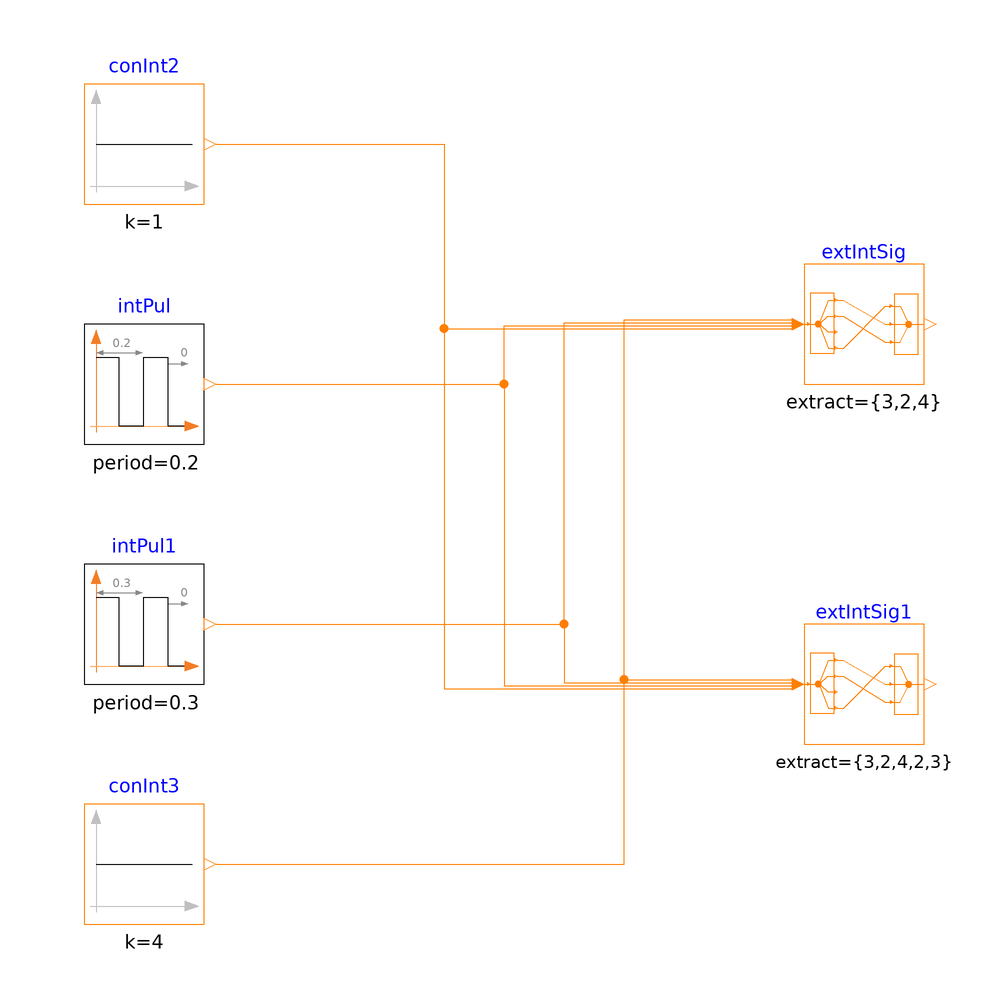

This picture is the connection diagram that the Modelica source below describes through its graphical annotations.

model IntegerExtractSignal
  "Validation model for extracting integer signals"
  BuildingsLite.Controls.OBC.CDL.Routing.IntegerExtractSignal extIntSig(
    final nin=4,
    final nout=3,
    final extract={3,2,4})
    "Block that extracts signal from an integer input signal vector"
    annotation (Placement(transformation(extent={{40,20},{60,40}})));
  BuildingsLite.Controls.OBC.CDL.Routing.IntegerExtractSignal extIntSig1(
    final nin=4,
    final nout=5,
    final extract={3,2,4,2,3})
    "Block that extracts signal from an integer input signal vector"
    annotation (Placement(transformation(extent={{40,-40},{60,-20}})));

  BuildingsLite.Controls.OBC.CDL.Integers.Sources.Constant conInt2(
    final k=1)
    "Block that outputs integer constant"
    annotation (Placement(transformation(extent={{-80,50},{-60,70}})));
  BuildingsLite.Controls.OBC.CDL.Integers.Sources.Pulse intPul(
    final amplitude=1,
    final period=0.2)
    "Generate pulse signal of type Integer"
    annotation (Placement(transformation(extent={{-80,10},{-60,30}})));
  BuildingsLite.Controls.OBC.CDL.Integers.Sources.Pulse intPul1(
    final period=0.3,
    final amplitude=2,
    final offset=-1)
    "Generate pulse signal of type Integer"
    annotation (Placement(transformation(extent={{-80,-30},{-60,-10}})));
  BuildingsLite.Controls.OBC.CDL.Integers.Sources.Constant conInt3(
    final k=4)
    "Block that outputs integer constant"
    annotation (Placement(transformation(extent={{-80,-70},{-60,-50}})));

equation
  connect(conInt2.y,extIntSig. u[1]) annotation (Line(points={{-58,60},{-20,60},
          {-20,29.25},{38,29.25}}, color={255,127,0}));
  connect(intPul.y,extIntSig. u[2]) annotation (Line(points={{-58,20},{-10,20},{
          -10,29.75},{38,29.75}}, color={255,127,0}));
  connect(intPul1.y,extIntSig. u[3]) annotation (Line(points={{-58,-20},{0,-20},
          {0,30.25},{38,30.25}}, color={255,127,0}));
  connect(conInt3.y,extIntSig. u[4]) annotation (Line(points={{-58,-60},{10,-60},
          {10,30.75},{38,30.75}}, color={255,127,0}));
  connect(conInt2.y, extIntSig1.u[1]) annotation (Line(points={{-58,60},{-20,60},
          {-20,-30.75},{38,-30.75}}, color={255,127,0}));
  connect(intPul.y, extIntSig1.u[2]) annotation (Line(points={{-58,20},{-10,20},
          {-10,-30.25},{38,-30.25}}, color={255,127,0}));
  connect(intPul1.y, extIntSig1.u[3]) annotation (Line(points={{-58,-20},{0,-20},
          {0,-29.75},{38,-29.75}}, color={255,127,0}));
  connect(conInt3.y, extIntSig1.u[4]) annotation (Line(points={{-58,-60},{10,-60},
          {10,-29.25},{38,-29.25}}, color={255,127,0}));
annotation (
  experiment(StopTime=1.0,Tolerance=1e-06),
  __Dymola_Commands(file="modelica://Buildings/Resources/Scripts/Dymola/Controls/OBC/CDL/Routing/Validation/IntegerExtractSignal.mos" "Simulate and plot"),
  Documentation(info="<html>
<p>
Validation test for the block
<a href=\"modelica://BuildingsLite.Controls.OBC.CDL.Routing.IntegerExtractSignal\">
BuildingsLite.Controls.OBC.CDL.Routing.IntegerExtractSignal</a>.
</p>
<p>
The instance <code>extIntSig</code> has the input vector with dimension of 4 and
the extracting vector is <code>[3, 2, 4]</code>. Thus the output vectors is <code>[u[3], u[2], u[4]]</code>.
</p>
<p>
The instance <code>extIntSig1</code> has the input vector with dimension of 4 and
the extracting vector is <code>[3, 2, 4, 2, 3]</code>.
Thus the output vectors is <code>[u[3], u[2], u[4], u[2], u[3]]</code>.
</p>
<p>
Note that when the extracting vector <code>extract</code> has any element with the value that
is out of range <code>[1, nin]</code>, e.g. <code>[1, 4]</code> for instance in <code>extIntSig</code>.
It will issue error and the model will not translate.
</p>
</html>",
revisions="<html>
<ul>
<li>
October 5, 2022, by Jianjun Hu:<br/>
First implementation.
</li>
</ul>
</html>"),
    Icon(
      graphics={
        Ellipse(
          lineColor={75,138,73},
          fillColor={255,255,255},
          fillPattern=FillPattern.Solid,
          extent={{-100,-100},{100,100}}),
        Polygon(
          lineColor={0,0,255},
          fillColor={75,138,73},
          pattern=LinePattern.None,
          fillPattern=FillPattern.Solid,
          points={{-36,60},{64,0},{-36,-60},{-36,60}})}));
end IntegerExtractSignal;